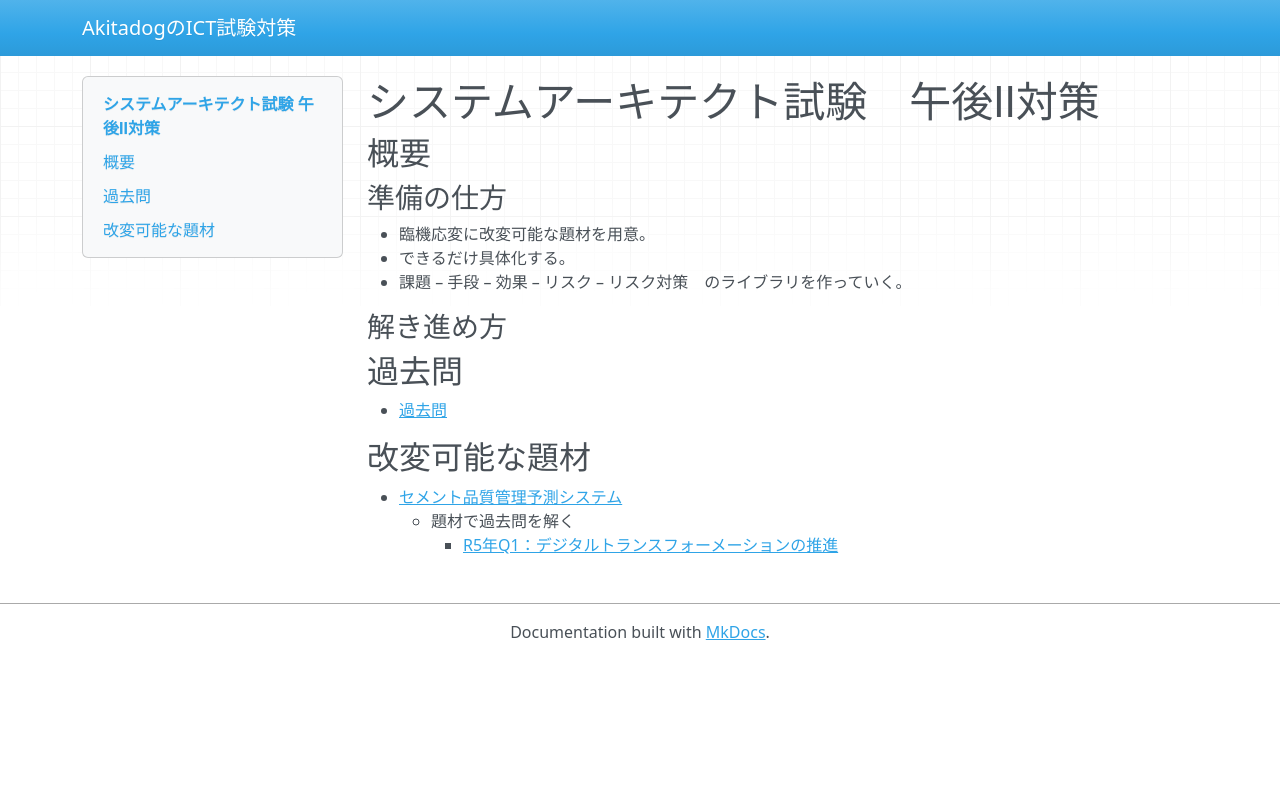

repository: AkitaDogInCherry/ict_exams · page: sa/pm2/index.html · generator: mkdocs

# システムアーキテクト試験　午後Ⅱ対策

## 概要

### 準備の仕方
- 臨機応変に改変可能な題材を用意。
- できるだけ具体化する。
- 課題 – 手段 – 効果 – リスク – リスク対策　のライブラリを作っていく。

### 解き進め方

## 過去問

- [過去問](./past_exams.md)


## 改変可能な題材

- [セメント品質管理予測システム](./cement_prediction/index.md)
    - 題材で過去問を解く
        - [R5年Q1：デジタルトランスフォーメーションの推進](./cement_prediction/r5q1.md)
